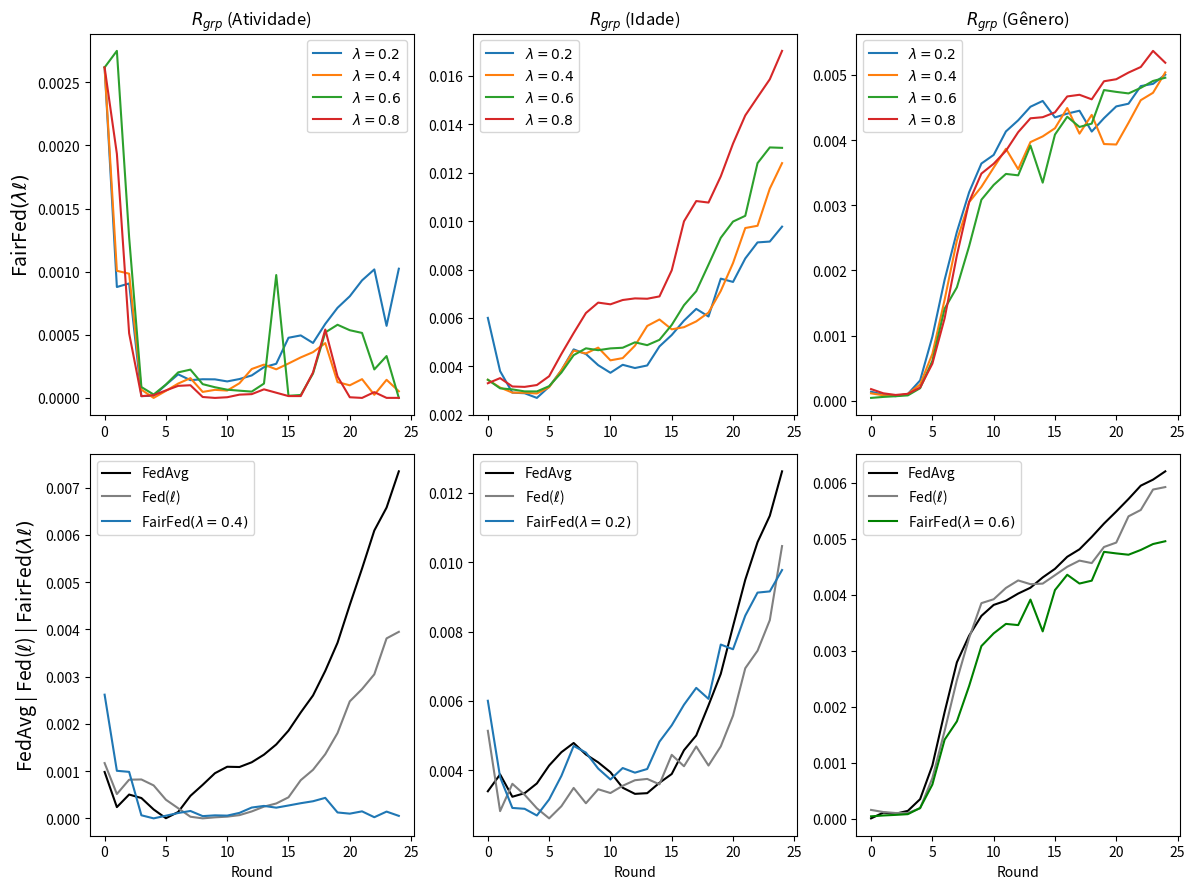

The script that saved this image:
import matplotlib.pyplot as plt

# --------------------------------------------------------------------------------------------
# ACTIVITY
# --------------------------------------------------------------------------------------------

data_rgrp_activity_FedAvg = {
    "Round": list(range(0, 25)),
    "RgrpActivity": [
        0.000981994, 0.000238225, 0.000504384, 0.000430394, 0.000188408, 3.596e-06, 
        0.000134395, 0.000476567, 0.000709533, 0.000955670, 0.001092158, 0.001086757, 
        0.001186913, 0.001348532, 0.001563960, 0.001856400, 0.002241598, 0.002600655, 
        0.003121024, 0.003715837, 0.004516703, 0.005286370, 0.006090524, 0.006575472, 
        0.007342683
    ]
}

data_rgrp_activity_FedCustom_LossIndv_1 = {
    "Round": list(range(0, 25)),
    "RgrpActivity": [
        0.0011698991734045998, 0.0005148917765061605, 0.0008186685802843363,
        0.0008232555993309331, 0.000697459790088156, 0.00039425271286045534,
        0.00021460111504884686, 3.485715398428136e-05, 9.011617013778512e-08,
        2.198202586376329e-05, 3.6594912445861085e-05, 6.858713430245251e-05,
        0.000146783525227718, 0.0002486074247271209, 0.0003151238640723636,
        0.00044570138544323186, 0.000808403325889475, 0.0010276921959405428,
        0.001358176176970163, 0.0018058796217794285, 0.002475675182856839,
        0.00273576612073415, 0.003048124009399346, 0.0038082490531917493,
        0.0039469727573896876
    ]
}

# ----------------------------------------------------------
# ACTIVITY
# ----------------------------------------------------------

data_rgrp_activity_FedCustom_LossGroup_Activity_7e_lambda02 = {
    "Round": list(range(0, 25)),
    "RgrpActivity": [
        0.0026173396412436803, 0.0008784066146430001, 0.000906464665046821,
        1.448113766686494e-05, 1.7056136172961217e-05, 0.00010398228619125806,
        0.00018675622683354666, 0.00014077196637446804, 0.00014791268189506257,
        0.00014707392098213645, 0.00013069866008259235, 0.00014951244455828125,
        0.0001781891198670657, 0.00024368270264713915, 0.00027029765383170196,
        0.000476463527693416, 0.0004950450820668554, 0.00043522492529258876,
        0.0005863224104034115, 0.000713726983016628, 0.0008050239720590351,
        0.0009309416880828785, 0.0010176388460837542, 0.0005707306964786472,
        0.0010232190066802567
    ]
}

data_rgrp_activity_FedCustom_LossGroup_Activity_7e_lambda04 = {
    "Round": list(range(0, 25)),
    "RgrpActivity": [
        0.0026173396412436803, 0.0010067172089124336, 0.0009839821552533436,
        6.535944382527958e-05, 1.5026396330380713e-07, 5.6051563600769525e-05,
        0.00011372488451462373, 0.00015661101533254689, 4.758481387746044e-05,
        6.388540977102479e-05, 5.836321501839665e-05, 0.00011641492678957781,
        0.00022901251360357952, 0.0002636964654717494, 0.0002265452667510294,
        0.00027267716885166505, 0.0003209386200846969, 0.00036246477867380675,
        0.00043405020570208943, 0.00012511046901430802, 9.994145236563533e-05,
        0.0001486691824291624, 2.4536073375918246e-05, 0.00014347205170365892,
        5.27125072134039e-05
    ]
}

data_rgrp_activity_FedCustom_LossGroup_Activity_7e_lambda06 = {
    "Round": list(range(0, 25)),
    "RgrpActivity": [
        0.0026173396412436803, 0.0027482275989458233, 0.0012716607877403044,
        8.608112682562978e-05, 2.7078037121554258e-05, 0.00010593985855506338,
        0.00020228645207921977, 0.0002242063137750176, 0.00010910791505030245,
        8.465420817695357e-05, 6.515973148069361e-05, 5.740983853017285e-05,
        5.004258480184193e-05, 0.00011365977921393791, 0.0009731632830244884,
        1.6992256802149196e-05, 2.321438952009894e-05, 0.0001932074413919495,
        0.0005185723345108215, 0.0005793319612354027, 0.0005361925083582377,
        0.0005146683276417499, 0.0002255802555763804, 0.0003316281899837183,
        1.4153368418143826e-07
    ]
}

data_rgrp_activity_FedCustom_LossGroup_Activity_7e_lambda08 = {
    "Round": list(range(0, 25)),
    "RgrpActivity": [
        0.0026173396412436803, 0.0019331974180675665, 0.0005117330904738422,
        1.3910304693692749e-05, 2.1812992373941937e-05, 5.948131491490911e-05,
        9.553171466108529e-05, 0.00010039138344719024, 7.3653955678402155e-06,
        7.521084518988456e-08, 5.444566420118373e-06, 2.5949888933277595e-05,
        3.001915693797318e-05, 6.804022987923761e-05, 4.127812920256334e-05,
        1.4675037456916425e-05, 1.4567304046957832e-05, 0.00020172101920250314,
        0.0005415934349032737, 0.00016990890493646913, 5.2892645289591636e-06,
        9.596009768504707e-08, 4.5877617989050004e-05, 3.8877824866940735e-07,
        3.8877824866940735e-07# 0.004063594223386029
    ]
}



# data_rgrp_activity_FedCustom_LossGroup_Activity_7d_lambda02 = {
#     "Round": list(range(0, 25)),
#     "RgrpActivity": [
#         (0.0018068624659119817 + 0.002294490146319694 + 0.0034038003165068843) / 3,
#         (0.0003968014716309449 + 0.00043357805020658645 + 0.0020004029569249153) / 3,
#         (0.0008050348971745607 + 0.0007499556628296183 + 0.002001516410741473) / 3,
#         (0.0007157567129828171 + 0.0005999026948474514 + 0.0015713315003871428) / 3,
#         (0.0005297385481452852 + 0.0003816667513988968 + 0.001073689407400261) / 3,
#         (0.00021847690979542243 + 7.339980707591964e-05 + 0.00045629492167587797) / 3,
#         (2.811124303909658e-05 + 6.253700735249365e-06 + 0.00016111176239403063) / 3,
#         (2.8598102374430195e-05 + 1.970453781682426e-06 + 1.2564356888255592e-05) / 3,
#         (0.00013930684837136517 + 2.2486391830044195e-05 + 5.951184551877935e-06) / 3,
#         (0.00035952163158352725 + 4.8124186016467375e-05 + 3.973878224133739e-05) / 3,
#         (0.0005131923447061607 + 0.0005294070170452087 + 2.1523168719495098e-05) / 3,
#         (0.0001470799052294013 + 0.0005691291987584099 + 5.2376030947521734e-05) / 3,
#         (0.000783642002757418 + 0.0009151445336112999 + 0.000176871507103362) / 3,
#         (0.0009042705532960807 + 0.000990226263134879 + 0.0006231692075391048) / 3,
#         (0.0008662661961561632 + 0.001582642039116875 + 1.8118522240838477e-05) / 3,
#         (0.00102718345612509 + 0.0019111730903737514 + 0.0001910229670565765) / 3,
#         (2.023546266725892e-05 + 0.0022170572150656356 + 0.00027268385353123616) / 3,
#         (0.001758908379479063 + 0.0025354483164871425 + 0.0004047182238269084) / 3,
#         (0.0031394529022556504 + 0.002791385502158606 + 0.0004088595550523897) / 3,
#         (0.005373557509282281 + 0.003292977667994829 + 0.0004177573544167687) / 3,
#         (0.00756591363738467 + 0.00395108791087226 + 0.0005067470887899092) / 3,
#         (0.010526924578778473 + 0.004335645338495899 + 0.0005624613630401626) / 3,
#         (0.011875636072253355 + 0.0045756809003504395 + 0.0004245882713882006) / 3,
#         (0.012522502748888787 + 0.004215477321024668 + 0.0005049255383805912) / 3,
#         (0.012658748336326854 + 0.004019410825101789 + 0.0006465620679073299) / 3
#     ]
# }


# data_rgrp_activity_FedCustom_LossGroup_Activity_7d_lambda04 = {
#     "Round": list(range(0, 25)),
#     "RgrpActivity": [
#         (0.0013779250957939874 + 0.001097888587461637 + 0.0010531585112994245) / 3,
#         (0.0008704228912907507 + 0.00043027377579721245 + 0.0007330235040711513) / 3,
#         (0.0009828349866020849 + 0.0005781805716396429 + 0.0011547669725955041) / 3,
#         (0.000847287336897929 + 0.0004983582020428916 + 0.001025703353069284) / 3,
#         (0.0006159289266908733 + 0.00022359564937205774 + 0.0007949060544748188) / 3,
#         (0.0001911721374772398 + 1.4622761887533523e-05 + 0.000446879915269054) / 3,
#         (8.895908914691242e-07 + 6.777497564400896e-05 + 0.00012550344276667096) / 3,
#         (0.00011615099593570113 + 0.0002034334262447777 + 3.049469046235914e-08) / 3,
#         (0.00019460260947381773 + 0.0005316385793638575 + 2.1694668240160295e-05) / 3,
#         (0.0006440560575801355 + 1.2699772750829876e-05 + 5.167886367319164e-05) / 3,
#         (0.0007786106442223996 + 2.909320364164127e-05 + 5.484498856891356e-05) / 3,
#         (0.0001905165758396894 + 6.809745537543453e-05 + 4.603629786130389e-05) / 3,
#         (0.0005060423504642962 + 0.0004312253518644579 + 4.0731051672093796e-05) / 3,
#         (3.897093180176861e-05 + 4.94748810620675e-06 + 6.74668191267672e-05) / 3,
#         (0.0011849219659241586 + 2.5636616000560233e-05 + 4.3939666215935335e-06) / 3,
#         (0.0005400497339966937 + 7.935099155690775e-06 + 3.216362622706686e-05) / 3,
#         (0.0007172331245752562 + 1.2497287891121755e-05 + 4.321838443119071e-06) / 3,
#         (6.71141411462648e-05 + 3.3332897319069817e-06 + 1.953810867326881e-05) / 3,
#         (8.592259309299356e-05 + 3.998455090704556e-06 + 0.00022606058456119121) / 3,
#         (0.0006219257985666913 + 5.604431709957157e-05 + 2.931324351103127e-05) / 3,
#         (4.245500665432554e-06 + 1.1118276090023397e-06 + 0.00012522773733797271) / 3,
#         (3.4683993128273374e-07 + 0.00023087434349588977 + 0.0003460918315475815) / 3,
#         (1.6658640162502541e-06 + 1.0983905959324585e-05 + 0.0005756122305151778) / 3,
#         (2.9370828159458564e-05 + 0.00016179660406404018 + 0.0007002486994028401) / 3,
#         (2.332788012542092e-05 + 3.9850442481230265e-05 + 0.0010415999242482752) / 3
#     ]
# }


# data_rgrp_activity_FedCustom_LossGroup_Activity_7d_lambda06 = {
#     "Round": list(range(0, 25)),
#     "RgrpActivity": [
#         (0.0025605750393903172 + 0.0018648393282844427 + 0.001131583756674192) / 3,
#         (0.0007976609495915501 + 0.000754875618156343 + 0.0006907635513775339) / 3,
#         (0.001212101965447313 + 0.0009511950013689951 + 0.0007895022731361801) / 3,
#         (0.0008326902379864913 + 0.0007428081766016587 + 0.0007980855998713063) / 3,
#         (0.0003147172070397747 + 0.0004294026579150479 + 0.0006116402864385709) / 3,
#         (2.408211970400751e-05 + 7.720020249799696e-05 + 0.00017489822902038425) / 3,
#         (2.703859213854457e-05 + 1.7956888347687264e-06 + 2.590626898642564e-06) / 3,
#         (1.1088237910779304e-07 + 5.192945981135338e-05 + 5.8886600627121374e-05) / 3,
#         (3.145632397003736e-05 + 0.00014550904186345838 + 0.00025985806198678654) / 3,
#         (1.4174283809453017e-06 + 0.0002260170645392795 + 0.000576049965860498) / 3,
#         (1.5786115207519703e-05 + 0.00030295123915594215 + 0.0004589446824640884) / 3,
#         (0.00020530723588883278 + 0.0003797021067094978 + 0.0005874513808109932) / 3,
#         (0.000414657439272268 + 0.0003655817444246281 + 0.0006432164900676228) / 3,
#         (0.0005966632932092205 + 5.469790077680805e-05 + 0.0007250818258535507) / 3,
#         (0.0006803527856403854 + 0.00010917239215372925 + 0.0005384138392138902) / 3,
#         (0.0009341624088623542 + 0.0004192808644054454 + 0.0008080283163919911) / 3,
#         (0.0012571019849038465 + 0.0004139649799424069 + 0.0010715283590051364) / 3,
#         (0.0014284247792099242 + 0.0006627746706197426 + 0.0012228513930639287) / 3,
#         (0.0016196868328848314 + 0.000789768185930003 + 0.001356818214979718) / 3,
#         (0.0022594272448164003 + 0.0007511334255938542 + 0.0012635140362154918) / 3,
#         (0.00255219753120168 + 0.0010760794293980906 + 0.0017448842965080721) / 3,
#         (0.0026879400170336533 + 0.0011900471875762215 + 0.0022435844929764477) / 3,
#         (0.003073931135195508 + 0.0013401968902085263 + 0.0026630109771121177) / 3,
#         (0.0035635332926274832 + 0.0016442197071942183 + 0.002835688368080205) / 3,
#         (0.003941543885337246 + 0.001499343062876483 + 0.002857443455819917) / 3
#     ]
# }


# data_rgrp_activity_FedCustom_LossGroup_Activity_7d_lambda08 = {
#     "Round": list(range(0, 25)),
#     "RgrpActivity": [
#         (0.0014489065395200274 + 0.003175697219495635 + 0.005614380903522407) / 3,
#         (0.0005983769940005974 + 0.001174712645798572 + 0.0014107908712287069) / 3,
#         (0.0007172748018423836 + 0.0018412459464499389 + 0.0018655411473138808) / 3,
#         (0.0006147526910847368 + 0.0013637333995877034 + 0.0014423031573406121) / 3,
#         (0.00043150689349287047 + 0.001107197788761883 + 0.0008381426820651956) / 3,
#         (0.00016700076441905826 + 0.0005494751931308792 + 0.0003869766120190216) / 3,
#         (4.531783601289639e-05 + 0.00028749027513527345 + 0.0005713364096108652) / 3,
#         (2.318002233749743e-05 + 0.00013068251610153474 + 3.0284401561637007e-05) / 3,
#         (7.155805898560973e-07 + 0.00013221827275352406 + 2.730716303008441e-06) / 3,
#         (3.3700072259061726e-06 + 3.4930846583188405e-05 + 9.169307767830333e-07) / 3,
#         (0.00011969300068732821 + 4.612017061173721e-05 + 0.00032365149006489025) / 3,
#         (4.09487879473099e-05 + 6.728620772720646e-06 + 0.00043822048329928375) / 3,
#         (0.00014113348258343252 + 7.5013282194956045e-06 + 0.0005163669474501441) / 3,
#         (2.3048937294341794e-05 + 0.0008004344905819143 + 0.0005562409859516492) / 3,
#         (7.252474010690903e-05 + 0.0002466163051383603 + 0.000871846752219988) / 3,
#         (1.9120679255612498e-05 + 0.0005699778729328813 + 0.0009254111860954988) / 3,
#         (0.00018811636182407455 + 0.000673164568753595 + 0.0009329480903976736) / 3,
#         (0.00010370713292444507 + 0.0005072251825889642 + 0.001003021920306938) / 3,
#         (1.4510768579581917e-05 + 0.00035333097162506194 + 0.0011358517673223634) / 3,
#         (3.1904606268248744e-05 + 0.0004798880416188474 + 0.0012138283492052183) / 3,
#         (3.113115004161278e-07 + 0.0005018958868851485 + 0.0014091801572343181) / 3,
#         (1.362144161777397e-05 + 0.0008030817543782025 + 0.0017158831247343004) / 3,
#         (1.1238706958343974e-06 + 0.0007049786566726709 + 0.0020254850217803506) / 3,
#         (2.77592349584085e-07 + 0.0004821790278361482 + 0.002385026313070992) / 3,
#         (1.3240736148768084e-06 + 0.0003054407967798085 + 0.0020973518723220014) / 3
#     ]
# }



# --------------------------------------------------------------------------------------------
# AGE
# --------------------------------------------------------------------------------------------

data_rgrp_age_FedAvg = {
    "Round": list(range(0, 25)),
    "RgrpAge": [
        0.003396680190163166, 0.003883012178654958, 0.0032389046429972, 0.0033415192432913977,
        0.003622837286258953, 0.004139421103580343, 0.004522999975863927, 0.004788569180378254,
        0.004456227536866096, 0.004230801833006068, 0.0039457243582087425, 0.003498848430346345,
        0.003322188539265435, 0.0033420332522783544, 0.0036406929257304195, 0.003894552862944088,
        0.004579852897645133, 0.005006362570400268, 0.005874461016865226, 0.006780175495069189,
        0.00815280980914856, 0.00949522482741473, 0.010576392752614999, 0.01133786831348063,
        0.01261870780876268
    ]
}

data_rgrp_age_FedCustom_LossIndv_1 = {
    "Round": list(range(0, 25)),
    "RgrpAge": [
        0.0051396871339310654,
        0.0028242347034241797,
        0.0036116019022080985,
        0.003295729730910052,
        0.0029053399143322543,
        0.0026154931990083384,
        0.0029658952828031373,
        0.003493001450402049,
        0.003051172198045924,
        0.003455098204510262,
        0.0033457400553619046,
        0.0035552727612507265,
        0.0037149401002866864,
        0.0037526579913258933,
        0.0035969724754352597,
        0.004446843031716638,
        0.004118011821891023,
        0.004686955297929187,
        0.004138731916920123,
        0.004689157120894851,
        0.0055768288365123765,
        0.006943485809913891,
        0.007447933101414785,
        0.008328529961435419,
        0.01046477934094128
    ]
}

# ----------------------------------------------------------------------------------------------

# Experimento 1
# data_rgrp_age_FedCustom_LossGroup_Age_7_lambda02 = {
#     "Round": list(range(0, 25)),
#     "RgrpAge": [
#         0.0026760154049762946,
#         0.004184978742302253,
#         0.003396281319034537,
#         0.0034747685768813214,
#         0.0036327152028063497,
#         0.0038039665425795674,
#         0.004359008641757271,
#         0.004727375794270311,
#         0.005001943876351477,
#         0.0058585916194369226,
#         0.005780396459617732,
#         0.005303576884494369,
#         0.005887779751749896,
#         0.005569134789497383,
#         0.005726295376214449,
#         0.0072591397220192954,
#         0.008459250236968158,
#         0.006549272436694359,
#         0.006641848793531186,
#         0.00905258764400127,
#         0.01067565560669913,
#         0.01150544366307745,
#         0.014512900309076029,
#         0.013952238433252986,
#         0.008876168046999158
#     ]
# }

# # Experimento 2
# data_rgrp_age_FedCustom_LossGroup_Age_7_lambda02 = {
#     "Round": list(range(0, 25)),
#     "RgrpAge": [
#         0.0038141624656456334,
#         0.0028532003327454794,
#         0.003388800326397122,
#         0.0032229746092064977,
#         0.002887014626462264,
#         0.0024273608665223304,
#         0.002382504572990687,
#         0.002720607895197932,
#         0.003404528925737759,
#         0.0035671445117200612,
#         0.0037687727223321833,
#         0.004069324949104115,
#         0.0042580681230755335,
#         0.004047474624064182,
#         0.004318264350448901,
#         0.004341733690569652,
#         0.004919981391589028,
#         0.005015468258815847,
#         0.005593857698640938,
#         0.005274745165590907,
#         0.0062038522168723865,
#         0.007603337471310327,
#         0.0018630633827247548,
#         0.0015664376044021175,
#         0.0030846316924212666
#     ]
# }

# Experimento 3
data_rgrp_age_FedCustom_LossGroup_Age_7_lambda02 = {
    "Round": list(range(0, 25)),
    "RgrpAge": [
        0.0060054598333139485,
        0.0038038146297675107,
        0.002916385858532626,
        0.0028912820948594578,
        0.002698382034134985,
        0.0031611119581765493,
        0.003839777822775587,
        0.004703180951850768,
        0.004511817269870433,
        0.004051171296051761,
        0.0037367839499509734,
        0.004066708547029058,
        0.003933176051217204,
        0.004038879782404048,
        0.004826762611631349,
        0.005297436052547717,
        0.005891195681357328,
        0.0063770002188047945,
        0.0060601979481705055,
        0.0076258310247886785,
        0.007489956747890576,
        0.008459582953022916,
        0.009123260588713756,
        0.009157828821957847,
        0.009773881739744755
    ]
}

# # Experimento 1
# data_rgrp_age_FedCustom_LossGroup_Age_7_lambda04 = {
#     "Round": list(range(0, 25)),
#     "RgrpAge": [
#         0.003168413379791265,
#         0.0030147516479327513,
#         0.002941961857917106,
#         0.002971445965525084,
#         0.0029760621747167487,
#         0.003140727192738228,
#         0.0037997221892191882,
#         0.004630275066744664,
#         0.005144592224164155,
#         0.005121035144247792,
#         0.005182141415927177,
#         0.005134362637009131,
#         0.005392487446062186,
#         0.006178789842705573,
#         0.006588380008481976,
#         0.007247225380214829,
#         0.008051633850944494,
#         0.008383216693696297,
#         0.00873263114996837,
#         0.009485596638526583,
#         0.01084456584570087,
#         0.012213965541884308,
#         0.01172311403112763,
#         0.013716601535211695,
#         0.0158092546930361
#     ]
# }

# # Experimento 2
# data_rgrp_age_FedCustom_LossGroup_Age_7_lambda04 = {
#     "Round": list(range(0, 25)),
#     "RgrpAge": [
#         0.0037215658204400514,
#         0.0032388359028648664,
#         0.002893615583405513,
#         0.0028504212248226806,
#         0.002786904989727229,
#         0.0031406248445575275,
#         0.00389136440730723,
#         0.004672278920752371,
#         0.003926298417594364,
#         0.00443238039682728,
#         0.00332004147256641,
#         0.003551918101217818,
#         0.004320297409460194,
#         0.005164461837478503,
#         0.005289153228316286,
#         0.003817169786080269,
#         0.0031889231545568606,
#         0.003336523035994162,
#         0.003715550611838237,
#         0.00474804104397739,
#         0.005694261575131841,
#         0.007221143081405425,
#         0.007897956599030767,
#         0.008972363989102044,
#         0.008986624791074206
#     ]
# }

data_rgrp_age_FedCustom_LossGroup_Age_7_lambda04 = {
    "Round": list(range(0, 25)),
    "RgrpAge": [
        (0.003168413379791265 + 0.0037215658204400514) / 2,
        (0.0030147516479327513 + 0.0032388359028648664) / 2,
        (0.002941961857917106 + 0.002893615583405513) / 2,
        (0.002971445965525084 + 0.0028504212248226806) / 2,
        (0.0029760621747167487 + 0.002786904989727229) / 2,
        (0.003140727192738228 + 0.0031406248445575275) / 2,
        (0.0037997221892191882 + 0.00389136440730723) / 2,
        (0.004630275066744664 + 0.004672278920752371) / 2,
        (0.005144592224164155 + 0.003926298417594364) / 2,
        (0.005121035144247792 + 0.00443238039682728) / 2,
        (0.005182141415927177 + 0.00332004147256641) / 2,
        (0.005134362637009131 + 0.003551918101217818) / 2,
        (0.005392487446062186 + 0.004320297409460194) / 2,
        (0.006178789842705573 + 0.005164461837478503) / 2,
        (0.006588380008481976 + 0.005289153228316286) / 2,
        (0.007247225380214829 + 0.003817169786080269) / 2,
        (0.008051633850944494 + 0.0031889231545568606) / 2,
        (0.008383216693696297 + 0.003336523035994162) / 2,
        (0.00873263114996837 + 0.003715550611838237) / 2,
        (0.009485596638526583 + 0.00474804104397739) / 2,
        (0.01084456584570087 + 0.005694261575131841) / 2,
        (0.012213965541884308 + 0.007221143081405425) / 2,
        (0.01172311403112763 + 0.007897956599030767) / 2,
        (0.013716601535211695 + 0.008972363989102044) / 2,
        (0.0158092546930361 + 0.008986624791074206) / 2
    ]
}

data_rgrp_age_FedCustom_LossGroup_Age_7_lambda06 = {
    "Round": list(range(0, 25)),
    "RgrpAge": [
        0.003451105327847381,
        0.0030940412239629307,
        0.0030503299417297585,
        0.0029680488418198287,
        0.002965555649644669,
        0.0031832296020911635,
        0.0037457209005327427,
        0.004465882369749216,
        0.00474683488927498,
        0.00466981035660252,
        0.004744157363321314,
        0.004771433841896245,
        0.004995171036961857,
        0.004877988214983323,
        0.005098130626598922,
        0.005713171086191944,
        0.0065284241436091685,
        0.007105963517923343,
        0.008202487987161356,
        0.009313382389888283,
        0.009983536784066577,
        0.010221459013708774,
        0.012397970678872433,
        0.013046950820995079,
        0.013029213583114109
    ]
}


# # Experimento 1
# data_rgrp_age_FedCustom_LossGroup_Age_7_lambda08 = {
#     "Round": list(range(0, 25)),
#     "RgrpAge": [
#         0.0037009630035501153,
#         0.0037282465439436576,
#         0.0033156668372203747,
#         0.003367944448165779,
#         0.0035945063199462357,
#         0.004468763216634155,
#         0.006105132387495951,
#         0.007494020100228954,
#         0.00873113327652775,
#         0.009514009537699165,
#         0.009001635662060388,
#         0.009012510609283996,
#         0.009144604019112665,
#         0.009191201641394486,
#         0.009882533733229478,
#         0.011410020187372662,
#         0.01461157403368262,
#         0.017065233460256644,
#         0.01624280648242563,
#         0.017616568289163505,
#         0.01989544564066248,
#         0.021831315574287916,
#         0.02163269541899115,
#         0.02256342980843812,
#         0.02482004445863886
#     ]
# }

# # Experimento 2
# data_rgrp_age_FedCustom_LossGroup_Age_7_lambda08 = {
#     "Round": list(range(0, 25)),
#     "RgrpAge": [
#         0.0029063360844792103,
#         0.003303037616832008,
#         0.003025568181488829,
#         0.002941071202203211,
#         0.002867454613280606,
#         0.0027197170585242423,
#         0.0029239446408983807,
#         0.003261396578845705,
#         0.003679935081809587,
#         0.0037573634824709067,
#         0.0041291991934664365,
#         0.004473832438617967,
#         0.004475767160343891,
#         0.004399294025115115,
#         0.0039014034759091145,
#         0.004529967883126486,
#         0.005375340585182245,
#         0.004597358075889053,
#         0.005295236420681498,
#         0.006082238776893621,
#         0.0065134677224313415,
#         0.006906974577482925,
#         0.008609154445870312,
#         0.009161259950193753,
#         0.00925036729205006
#     ]
# }

# Média
data_rgrp_age_FedCustom_LossGroup_Age_7_lambda08 = {
    "Round": list(range(0, 25)),
    "RgrpAge": [
        (0.0037009630035501153 + 0.0029063360844792103) / 2,
        (0.0037282465439436576 + 0.003303037616832008) / 2,
        (0.0033156668372203747 + 0.003025568181488829) / 2,
        (0.003367944448165779 + 0.002941071202203211) / 2,
        (0.0035945063199462357 + 0.002867454613280606) / 2,
        (0.004468763216634155 + 0.0027197170585242423) / 2,
        (0.006105132387495951 + 0.0029239446408983807) / 2,
        (0.007494020100228954 + 0.003261396578845705) / 2,
        (0.00873113327652775 + 0.003679935081809587) / 2,
        (0.009514009537699165 + 0.0037573634824709067) / 2,
        (0.009001635662060388 + 0.0041291991934664365) / 2,
        (0.009012510609283996 + 0.004473832438617967) / 2,
        (0.009144604019112665 + 0.004475767160343891) / 2,
        (0.009191201641394486 + 0.004399294025115115) / 2,
        (0.009882533733229478 + 0.0039014034759091145) / 2,
        (0.011410020187372662 + 0.004529967883126486) / 2,
        (0.01461157403368262 + 0.005375340585182245) / 2,
        (0.017065233460256644 + 0.004597358075889053) / 2,
        (0.01624280648242563 + 0.005295236420681498) / 2,
        (0.017616568289163505 + 0.006082238776893621) / 2,
        (0.01989544564066248 + 0.0065134677224313415) / 2,
        (0.021831315574287916 + 0.006906974577482925) / 2,
        (0.02163269541899115 + 0.008609154445870312) / 2,
        (0.02256342980843812 + 0.009161259950193753) / 2,
        (0.02482004445863886 + 0.00925036729205006) / 2
    ]
}



# --------------------------------------------------------------------------------------------
# GENDER
# --------------------------------------------------------------------------------------------

data_rgrp_gender_FedAvg = {
    "Round": list(range(0, 25)),
    "RgrpGender": [
        9.397063480712154e-06, 0.00011157218949126447, 9.237918987625983e-05,
        0.00014352278971081062, 0.0003522343985122164, 0.0009535613011653596,
        0.0019080660155489262, 0.002795715597991636, 0.0032714259606517037,
        0.003623772023767946, 0.0038196499454164674, 0.003894675006253828,
        0.004022432153619671, 0.0041265755501611896, 0.004310232896247013,
        0.004463462327632563, 0.004678649806906887, 0.004812439461045543,
        0.005033356209199691, 0.005271751011226215, 0.005487030656152258,
        0.005711045445990997, 0.00594851243309673, 0.006055974434200194,
        0.006204165879392306
    ]
}

data_rgrp_gender_FedCustom_LossIndv_1 = {
    "Round": list(range(0, 25)),
    "RgrpGender": [
        0.00016015674896542085, 0.00012263839561017624, 0.00010529540603191007,
        0.0001052042521561723, 0.00018970525134196902, 0.0007288740651781086,
        0.001571439000092188, 0.0024768152288928806, 0.0032309027906503064,
        0.0038511845444832737, 0.003920962058145772, 0.004122534601099043,
        0.0042568344895884715, 0.004189703859674789, 0.004200090405843557,
        0.004350097068436293, 0.004500273389285503, 0.004610796228511668,
        0.004566356484291754, 0.0048536409288234125, 0.004932506599383982,
        0.005401031036894816, 0.005514776233964558, 0.005879408737278133,
        0.005923453769964269
    ]
}

data_rgrp_gender_FedCustom_LossGroup_Gender_7_lambda02 = {
    "Round": list(range(0, 25)),
    "RgrpGender": [
        0.00014058633285625165,
        9.588349667859935e-05,
        7.253960070762994e-05,
        0.00010638886019030204,
        0.00031357292703367706,
        0.0009846540163430026,
        0.001857719878998979,
        0.002592375024192983,
        0.0032006842284949947,
        0.0036404439459169755,
        0.003772288934807712,
        0.0041328737432930985,
        0.0043033478583241625,
        0.004511306588106168,
        0.004600165537418188,
        0.004347325571449853,
        0.004405972132497441,
        0.004450291240148486,
        0.004130835781906827,
        0.004336362488723556,
        0.004516486527817651,
        0.004557916441881304,
        0.004827846332758781,
        0.004862105070044568,
        0.005002937424795662
    ]
}

# # Experimento 1
# data_rgrp_gender_FedCustom_LossGroup_Gender_7_lambda04 = {
#     "Round": list(range(0, 25)),
#     "RgrpGender": [
#         0.00019597845641527756,
#         0.0001000246928930245,
#         7.570854826071312e-05,
#         9.58903564490887e-05,
#         0.0001722740268479545,
#         0.00044945785016450087,
#         0.0011499043053409986,
#         0.0020105898273853054,
#         0.0026626193158302016,
#         0.0029925572956985684,
#         0.0030969002877322045,
#         0.0034195021940939493,
#         0.002410645468360486,
#         0.0031184956475998316,
#         0.003390156361889465,
#         0.0036878527356788027,
#         0.004239123504493911,
#         0.004307961159040519,
#         0.004608838532120567,
#         0.0028926002627397947,
#         0.002603154414736112,
#         0.00310421928360148,
#         0.003868693365561571,
#         0.003809685306577243,
#         0.004338862226578644
#     ]
# }

# # Experimento 2
# data_rgrp_gender_FedCustom_LossGroup_Gender_7_lambda04 = {
#     "Round": list(range(0, 25)),
#     "RgrpGender": [
#         1.6341177629267342e-05,
#         0.00011543606695511898,
#         8.460064585225458e-05,
#         0.00010795357288375743,
#         0.00028364271236462765,
#         0.0008995932733708572,
#         0.001885510230258431,
#         0.002860012384974395,
#         0.003488063516247087,
#         0.004152922802346774,
#         0.00439704666473235,
#         0.004641009974248875,
#         0.004820645618357691,
#         0.005047661292732959,
#         0.004997562887754181,
#         0.0050659189416930005,
#         0.005160696873580169,
#         0.005021356003650039,
#         0.005073863026104937,
#         0.005097191261355701,
#         0.005165652704350818,
#         0.005265487511532753,
#         0.005576086467845091,
#         0.00586017052832756,
#         0.005825008829299665
#     ]
# }

# # Experimento 3
# data_rgrp_gender_FedCustom_LossGroup_Gender_7_lambda04 = {
#     "Round": list(range(0, 25)),
#     "RgrpGender": [
#         0.0001346265347503083,
#         4.2478047408897794e-05,
#         6.959117282094175e-05,
#         0.00011441038719490863,
#         0.00030152865324400665,
#         0.0008146993589830614,
#         0.0016204355113556925,
#         0.002508867057765294,
#         0.002991889157748127,
#         0.0027017665503824015,
#         0.003237913871651777,
#         0.003538392017755608,
#         0.0034289243654882506,
#         0.0037412560063381593,
#         0.0037815554884232504,
#         0.003790362092520302,
#         0.004074668299490729,
#         0.00296661341377519,
#         0.0034764960176425887,
#         0.003828429146691753,
#         0.004027841496436293,
#         0.0044249787656061145,
#         0.004391405072058504,
#         0.004506689890539508,
#         0.004951018648866373
#     ]
# }

data_rgrp_gender_FedCustom_LossGroup_Gender_7_lambda04 = {
    "Round": list(range(0, 25)),
    "RgrpGender": [
        (0.00019597845641527756 + 1.6341177629267342e-05 + 0.0001346265347503083) / 3,
        (0.0001000246928930245 + 0.00011543606695511898 + 4.2478047408897794e-05) / 3,
        (7.570854826071312e-05 + 8.460064585225458e-05 + 6.959117282094175e-05) / 3,
        (9.58903564490887e-05 + 0.00010795357288375743 + 0.00011441038719490863) / 3,
        (0.0001722740268479545 + 0.00028364271236462765 + 0.00030152865324400665) / 3,
        (0.00044945785016450087 + 0.0008995932733708572 + 0.0008146993589830614) / 3,
        (0.0011499043053409986 + 0.001885510230258431 + 0.0016204355113556925) / 3,
        (0.0020105898273853054 + 0.002860012384974395 + 0.002508867057765294) / 3,
        (0.0026626193158302016 + 0.003488063516247087 + 0.002991889157748127) / 3,
        (0.0029925572956985684 + 0.004152922802346774 + 0.0027017665503824015) / 3,
        (0.0030969002877322045 + 0.00439704666473235 + 0.003237913871651777) / 3,
        (0.0034195021940939493 + 0.004641009974248875 + 0.003538392017755608) / 3,
        (0.002410645468360486 + 0.004820645618357691 + 0.0034289243654882506) / 3,
        (0.0031184956475998316 + 0.005047661292732959 + 0.0037412560063381593) / 3,
        (0.003390156361889465 + 0.004997562887754181 + 0.0037815554884232504) / 3,
        (0.0036878527356788027 + 0.0050659189416930005 + 0.003790362092520302) / 3,
        (0.004239123504493911 + 0.005160696873580169 + 0.004074668299490729) / 3,
        (0.004307961159040519 + 0.005021356003650039 + 0.00296661341377519) / 3,
        (0.004608838532120567 + 0.005073863026104937 + 0.0034764960176425887) / 3,
        (0.0028926002627397947 + 0.005097191261355701 + 0.003828429146691753) / 3,
        (0.002603154414736112 + 0.005165652704350818 + 0.004027841496436293) / 3,
        (0.00310421928360148 + 0.005265487511532753 + 0.0044249787656061145) / 3,
        (0.003868693365561571 + 0.005576086467845091 + 0.004391405072058504) / 3,
        (0.003809685306577243 + 0.00586017052832756 + 0.004506689890539508) / 3,
        (0.004338862226578644 + 0.005825008829299665 + 0.004951018648866373) / 3
    ]
}


data_rgrp_gender_FedCustom_LossGroup_Gender_7_lambda06 = {
    "Round": list(range(0, 25)),
    "RgrpGender": [
        4.571716491173854e-05,
        6.112005609497126e-05,
        7.179088932118782e-05,
        8.465660252955575e-05,
        0.00019455271449420001,
        0.0006134202044572653,
        0.0014147578952333592,
        0.0017411694497472176,
        0.002373903119951733,
        0.003085106649005475,
        0.00331175053552732,
        0.0034810143312304156,
        0.0034592859653552214,
        0.003914805753903185,
        0.003347186718473182,
        0.004084395895824454,
        0.004358085965039907,
        0.004201274300194421,
        0.004252636480321586,
        0.004767044251536263,
        0.004739189085571734,
        0.004715683877186797,
        0.00480072269246991,
        0.004906560404806145,
        0.004956333180949276
    ]
}

data_rgrp_gender_FedCustom_LossGroup_Gender_5_lambda08 = {
    "Round": list(range(0, 25)),
    "RgrpGender": [
        0.00018108920246030118,
        0.00011653626835982814,
        9.104550135993761e-05,
        0.00010850598477471665,
        0.00020433840432419208,
        0.0005709846027879857,
        0.001267614232811094,
        0.0022328089392039626,
        0.0030534251833309383,
        0.003485991971465985,
        0.003636986022798684,
        0.0038355450672285835,
        0.004121513820882061,
        0.004334062573125132,
        0.004351061165381517,
        0.004425035638803476,
        0.004669312365791415,
        0.004694733482868916,
        0.004625203853817848,
        0.004902155995169172,
        0.004933270849280415,
        0.005035537897085019,
        0.005120865364542341,
        0.0053679828472150744,
        0.005186087057468919
    ]
}

# --------------------------------------------------------------------------------------------


import matplotlib.pyplot as plt

# Criação da figura e dos subplots
fig, ((ax1, ax2, ax3), (ax4, ax5, ax6)) = plt.subplots(2, 3, figsize=(12, 9))

# Subplot 1
ax1.plot(data_rgrp_activity_FedCustom_LossGroup_Activity_7e_lambda02["Round"], data_rgrp_activity_FedCustom_LossGroup_Activity_7e_lambda02["RgrpActivity"], label=r"$\lambda = 0.2$", linestyle='-')
ax1.plot(data_rgrp_activity_FedCustom_LossGroup_Activity_7e_lambda04["Round"], data_rgrp_activity_FedCustom_LossGroup_Activity_7e_lambda04["RgrpActivity"], label=r"$\lambda = 0.4$", linestyle='-')
ax1.plot(data_rgrp_activity_FedCustom_LossGroup_Activity_7e_lambda06["Round"], data_rgrp_activity_FedCustom_LossGroup_Activity_7e_lambda06["RgrpActivity"], label=r"$\lambda = 0.6$", linestyle='-')
ax1.plot(data_rgrp_activity_FedCustom_LossGroup_Activity_7e_lambda08["Round"], data_rgrp_activity_FedCustom_LossGroup_Activity_7e_lambda08["RgrpActivity"], label=r"$\lambda = 0.8$", linestyle='-')

# ax1.set_xlabel("Round")
ax1.set_ylabel(r"FairFed$(\lambda\ell)$", fontsize=14)


ax1.set_title(r"$R_{grp}$ (Atividade)")
ax1.legend()
# ax1.grid(True)

# Subplot 2
ax2.plot(data_rgrp_age_FedCustom_LossGroup_Age_7_lambda02["Round"], data_rgrp_age_FedCustom_LossGroup_Age_7_lambda02["RgrpAge"], label=r"$\lambda = 0.2$", linestyle='-')
ax2.plot(data_rgrp_age_FedCustom_LossGroup_Age_7_lambda04["Round"], data_rgrp_age_FedCustom_LossGroup_Age_7_lambda04["RgrpAge"], label=r"$\lambda = 0.4$", linestyle='-')
ax2.plot(data_rgrp_age_FedCustom_LossGroup_Age_7_lambda06["Round"], data_rgrp_age_FedCustom_LossGroup_Age_7_lambda06["RgrpAge"], label=r"$\lambda = 0.6$", linestyle='-')
ax2.plot(data_rgrp_age_FedCustom_LossGroup_Age_7_lambda08["Round"], data_rgrp_age_FedCustom_LossGroup_Age_7_lambda08["RgrpAge"], label=r"$\lambda = 0.8$", linestyle='-')

# ax2.set_xlabel("Round")
# ax2.set_ylabel(r"$R_{grp} Idade$")
ax2.set_title(r"$R_{grp}$ (Idade)")
ax2.legend()
# ax2.grid(True)


# Subplot 3
ax3.plot(data_rgrp_gender_FedCustom_LossGroup_Gender_7_lambda02["Round"], data_rgrp_gender_FedCustom_LossGroup_Gender_7_lambda02["RgrpGender"], label=r"$\lambda = 0.2$", linestyle='-')
ax3.plot(data_rgrp_gender_FedCustom_LossGroup_Gender_7_lambda04["Round"], data_rgrp_gender_FedCustom_LossGroup_Gender_7_lambda04["RgrpGender"], label=r"$\lambda = 0.4$", linestyle='-')
ax3.plot(data_rgrp_gender_FedCustom_LossGroup_Gender_7_lambda06["Round"], data_rgrp_gender_FedCustom_LossGroup_Gender_7_lambda06["RgrpGender"], label=r"$\lambda = 0.6$", linestyle='-')
ax3.plot(data_rgrp_gender_FedCustom_LossGroup_Gender_5_lambda08["Round"], data_rgrp_gender_FedCustom_LossGroup_Gender_5_lambda08["RgrpGender"], label=r"$\lambda = 0.8$", linestyle='-')

# ax3.set_xlabel("Round")
# ax3.set_ylabel(r"$R_{grp} Gênero$")
ax3.set_title(r"$R_{grp}$ (Gênero)")
ax3.legend()
# ax3.grid(True)


# Subplot 4
ax4.plot(data_rgrp_activity_FedAvg["Round"], data_rgrp_activity_FedAvg["RgrpActivity"], label=r"FedAvg", linestyle='-', color = 'black')
ax4.plot(data_rgrp_activity_FedCustom_LossIndv_1["Round"], data_rgrp_activity_FedCustom_LossIndv_1["RgrpActivity"], label=r"Fed($\ell$)", linestyle='-', color = 'gray')
ax4.plot(data_rgrp_activity_FedCustom_LossGroup_Activity_7e_lambda04["Round"], data_rgrp_activity_FedCustom_LossGroup_Activity_7e_lambda04["RgrpActivity"], label=r"FairFed$(\lambda=0.4)$", linestyle='-')

ax4.set_xlabel("Round")
ax4.set_ylabel(r"FedAvg | Fed($\ell$) | FairFed$(\lambda\ell)$", fontsize=14)

# ax4.set_title(r"$R_{grp}$ Atividade")
ax4.legend()
# ax4.grid(True)


# Subplot 5
ax5.plot(data_rgrp_age_FedAvg["Round"], data_rgrp_age_FedAvg["RgrpAge"], label=r"FedAvg", linestyle='-', color = 'black')
ax5.plot(data_rgrp_age_FedCustom_LossIndv_1["Round"], data_rgrp_age_FedCustom_LossIndv_1["RgrpAge"], label=r"Fed($\ell$)", linestyle='-', color = 'gray')
ax5.plot(data_rgrp_age_FedCustom_LossGroup_Age_7_lambda02["Round"], data_rgrp_age_FedCustom_LossGroup_Age_7_lambda02["RgrpAge"], label=r"FairFed$(\lambda=0.2)$", linestyle='-')

ax5.set_xlabel("Round")
# ax5.set_ylabel(r"$R_{grp} Idade$")
# ax5.set_title(r"$R_{grp}$ Idade")
ax5.legend()
# ax5.grid(True)

# Subplot 6
ax6.plot(data_rgrp_gender_FedAvg["Round"], data_rgrp_gender_FedAvg["RgrpGender"], label=r"FedAvg", linestyle='-', color = 'black')
ax6.plot(data_rgrp_gender_FedCustom_LossIndv_1["Round"], data_rgrp_gender_FedCustom_LossIndv_1["RgrpGender"], label=r"Fed($\ell$)", linestyle='-', color = 'gray')
ax6.plot(data_rgrp_gender_FedCustom_LossGroup_Gender_7_lambda06["Round"], data_rgrp_gender_FedCustom_LossGroup_Gender_7_lambda06["RgrpGender"], label=r"FairFed$(\lambda=0.6)$", linestyle='-', color = 'green')

ax6.set_xlabel("Round")
# ax6.set_ylabel(r"$R_{grp} Gênero$")
# ax6.set_title(r"$R_{grp}$ Gênero")
ax6.legend()
# ax6.grid(True)

plt.subplots_adjust(hspace=0.8, wspace=0.5)

# Ajustar espaçamento entre subplots
plt.tight_layout()
plt.show()
